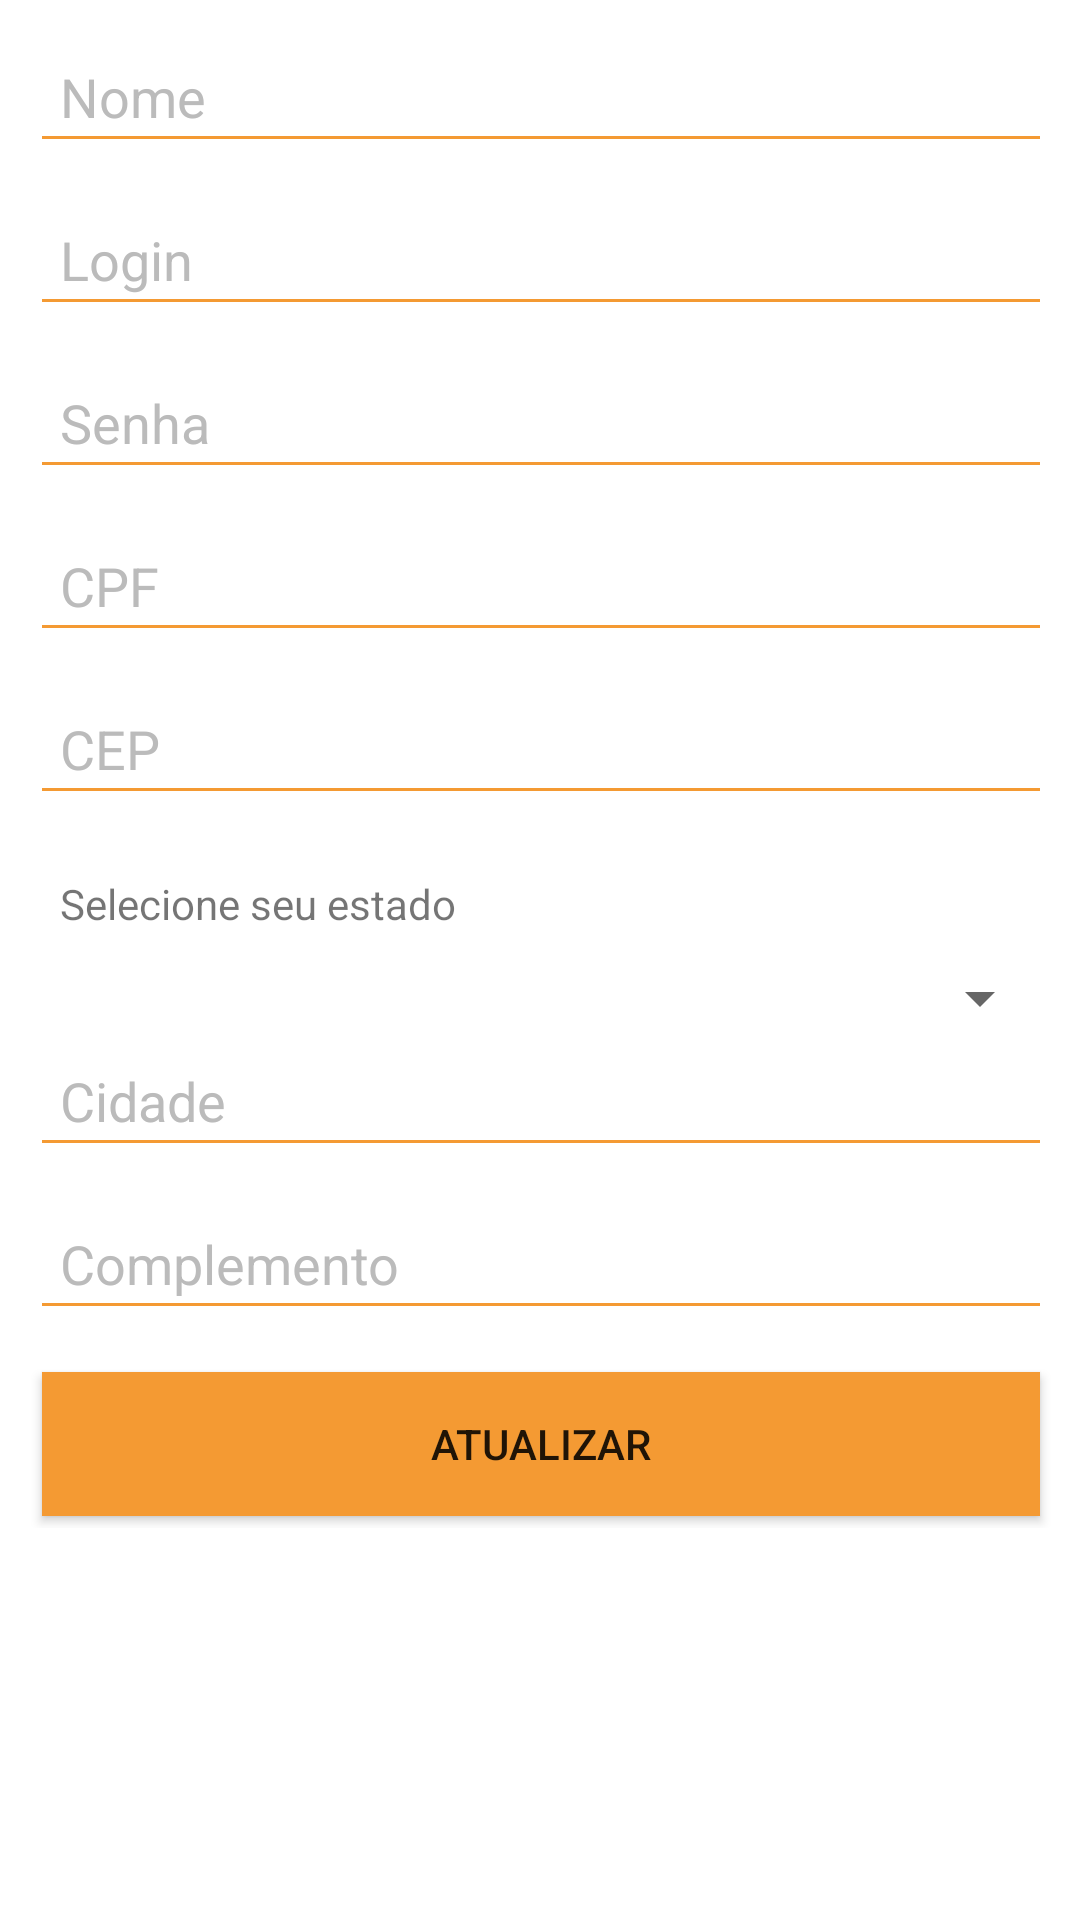

Reconstruct the res/layout file that produces this screen, plus the resources it refers to.
<!-- AndroidManifest.xml: application theme AppTheme -->
<!-- res/layout/activity_atualiza_pessoa.xml -->
<ScrollView xmlns:android="http://schemas.android.com/apk/res/android"
    xmlns:tools="http://schemas.android.com/tools"
    android:layout_width="match_parent"
    android:layout_height="match_parent"
    android:paddingBottom="@dimen/activity_vertical_margin"
    android:paddingLeft="@dimen/activity_horizontal_margin"
    android:paddingRight="@dimen/activity_horizontal_margin"
    android:paddingTop="@dimen/activity_vertical_margin"
    tools:context=".activity.MainActivity"
    android:background="#ffffff">
    <LinearLayout
        android:orientation="vertical"
        android:layout_width="match_parent"
        android:layout_height="wrap_content"
        android:layout_centerInParent="true"
        android:padding="10dp"
        >
        <EditText
            android:id="@+id/etAtualizaNome"
            android:theme="@style/EditTextTheme"
            android:layout_width="match_parent"
            android:layout_height="wrap_content"
            android:padding="10dp"
            android:hint="Nome"
            android:textColorHint="#bbbbbb"
            android:layout_marginBottom="10dp"/>
        <EditText
            android:id="@+id/etAtualizaLogin"
            android:theme="@style/EditTextTheme"
            android:layout_width="match_parent"
            android:layout_height="wrap_content"
            android:padding="10dp"
            android:hint="@string/lbl_registro_login"
            android:textColorHint="#bbbbbb"
            android:layout_marginBottom="10dp" />
        <EditText
            android:id="@+id/etAtualizaSenha"
            android:theme="@style/EditTextTheme"
            android:layout_width="match_parent"
            android:layout_height="wrap_content"
            android:padding="10dp"
            android:hint="Senha"
            android:textColorHint="#bbbbbb"
            android:inputType="textPassword"
            android:layout_marginBottom="10dp"/>
        <EditText
            android:id="@+id/etAtualizaCPF"
            android:theme="@style/EditTextTheme"
            android:layout_width="match_parent"
            android:layout_height="wrap_content"
            android:padding="10dp"
            android:hint="CPF"
            android:textColorHint="#bbbbbb"
            android:inputType="number"
            android:layout_marginBottom="10dp"/>
        <EditText
            android:id="@+id/etAtualizaCEP"
            android:theme="@style/EditTextTheme"
            android:layout_width="match_parent"
            android:layout_height="wrap_content"
            android:padding="10dp"
            android:hint="CEP"
            android:textColorHint="#bbbbbb"
            android:inputType="number"
            android:layout_marginBottom="10dp"/>
        <TextView
            android:layout_width="wrap_content"
            android:layout_height="wrap_content"
            android:padding="10dp"
            android:text="Selecione seu estado"/>
        <Spinner
            android:layout_width="match_parent"
            android:layout_height="wrap_content"
            android:padding="10dp"
            android:id="@+id/spinner_atualiza_estado"/>
        <EditText
            android:id="@+id/etAtualizaCidade"
            android:theme="@style/EditTextTheme"
            android:layout_width="match_parent"
            android:layout_height="wrap_content"
            android:padding="10dp"
            android:hint="Cidade"
            android:textColorHint="#bbbbbb"
            android:inputType="textAutoComplete"
            android:layout_marginBottom="10dp"/>
        <EditText
            android:id="@+id/etAtualizaComplemento"
            android:theme="@style/EditTextTheme"
            android:layout_width="match_parent"
            android:layout_height="wrap_content"
            android:padding="10dp"
            android:hint="Complemento"
            android:textColorHint="#bbbbbb"
            android:inputType="text"
            android:layout_marginBottom="10dp"/>
        <Button
            android:id="@+id/btnAtualizar"
            android:layout_width="match_parent"
            android:layout_height="wrap_content"
            android:padding="10dp"
            android:layout_margin="4dp"
            android:background="@color/colorPrimary"
            android:text="Atualizar"
            />
    </LinearLayout>

</ScrollView>
<!-- resources referenced by this layout -->
<resources>
  <color name="colorPrimary">#f49a33</color>
  <string name="lbl_registro_login">Login</string>
  <style name="EditTextTheme">
          <item name="colorControlNormal">@color/colorPrimary</item>
          <item name="colorControlActivated">@color/colorPrimaryDark</item>
          <item name="colorControlHighlight">@color/accent_material_light</item>
      </style>
  <style name="AppTheme" parent="Theme.AppCompat.Light.DarkActionBar">
          
          <item name="colorPrimary">@color/colorPrimary</item>
          <item name="colorPrimaryDark">@color/colorPrimaryDark</item>
          <item name="colorAccent">@color/colorAccent</item>
      </style>
  <color name="colorPrimaryDark">#f2a929</color>
  <color name="colorAccent">#FF4081</color>
</resources>
